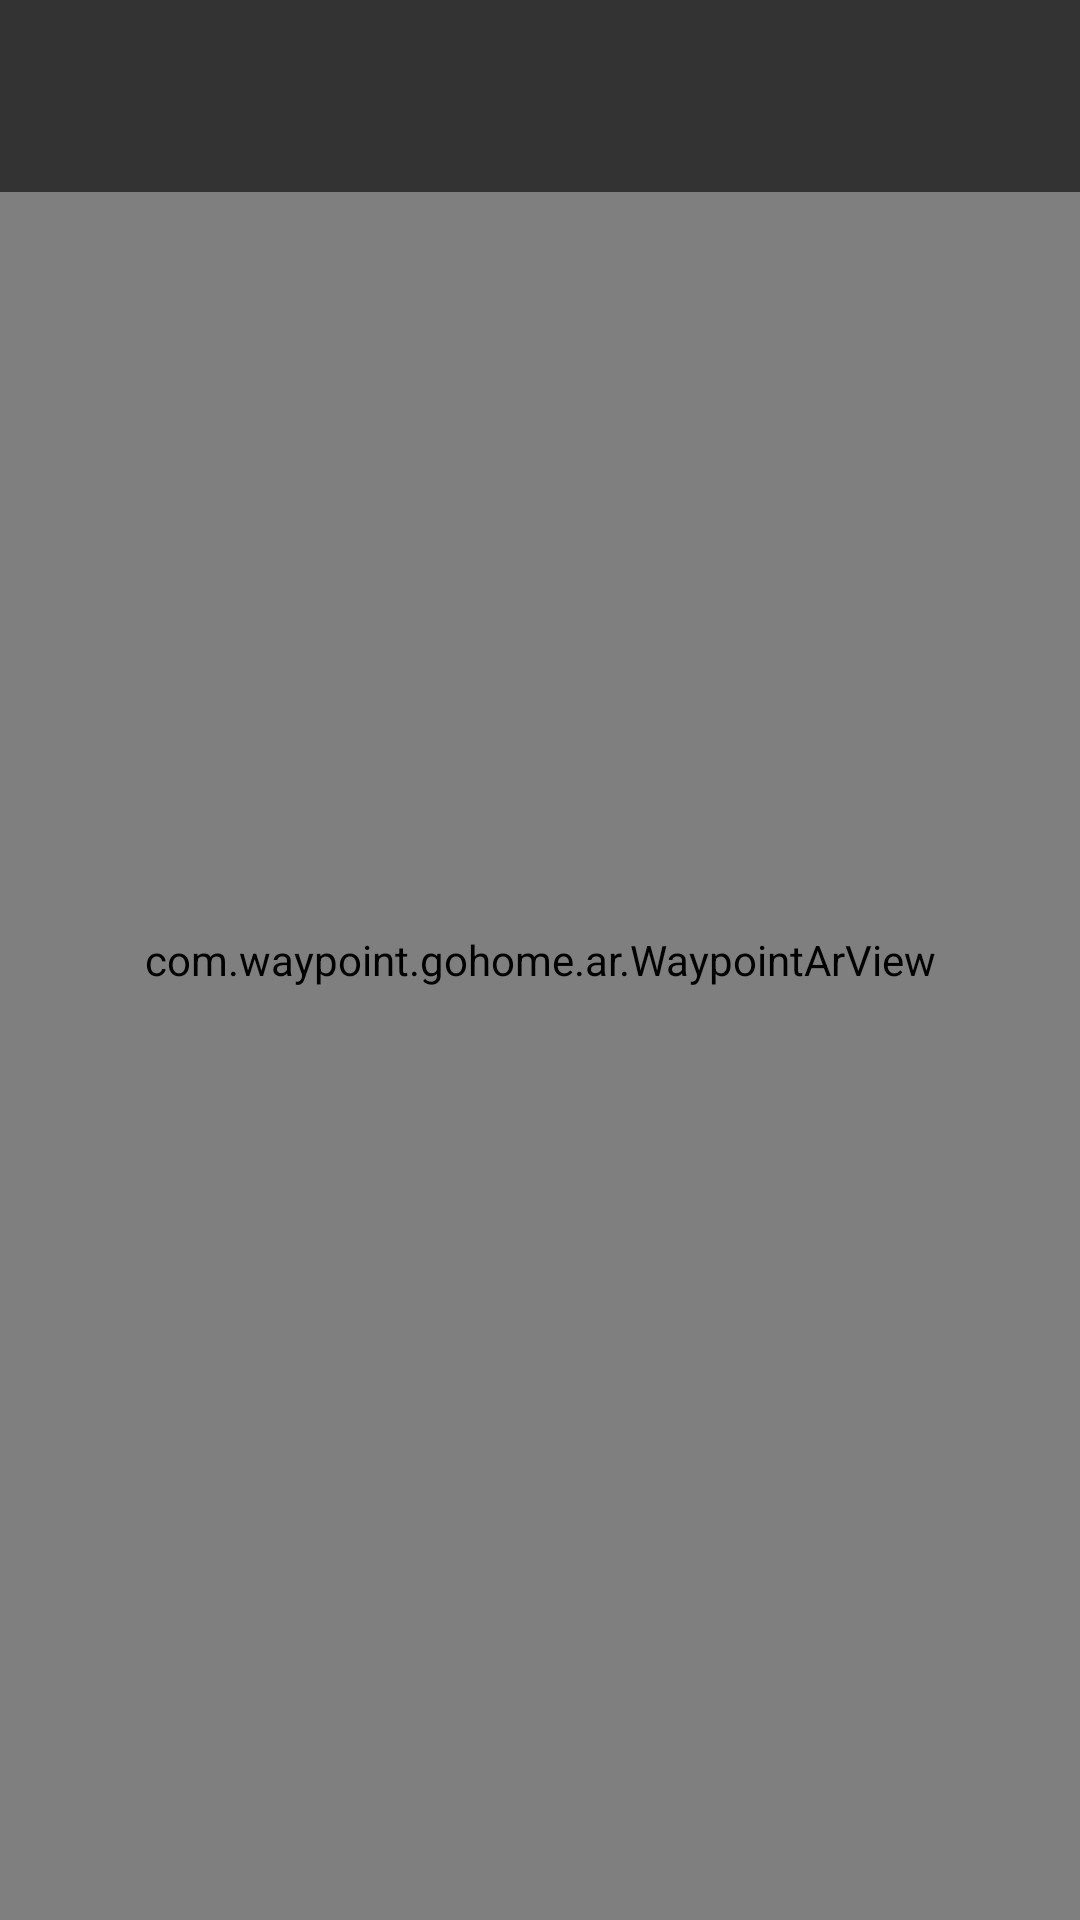

Here is an Android app screen rendered from its layout file. Give the layout XML and the strings, colors and styles it references.
<!-- AndroidManifest.xml: application theme Theme.WaypointGoHome -->
<!-- res/layout/activity_waypoint_ar.xml -->
<?xml version="1.0" encoding="utf-8"?>
<androidx.constraintlayout.widget.ConstraintLayout xmlns:android="http://schemas.android.com/apk/res/android"
    xmlns:app="http://schemas.android.com/apk/res-auto"
    android:layout_width="match_parent"
    android:layout_height="match_parent"
    android:background="@color/black">

    <androidx.camera.view.PreviewView
        android:id="@+id/cameraPreview"
        android:layout_width="0dp"
        android:layout_height="0dp"
        app:layout_constraintTop_toTopOf="parent"
        app:layout_constraintBottom_toBottomOf="parent"
        app:layout_constraintStart_toStartOf="parent"
        app:layout_constraintEnd_toEndOf="parent" />

    <com.waypoint.gohome.ar.WaypointArView
        android:id="@+id/arOverlay"
        android:layout_width="0dp"
        android:layout_height="0dp"
        app:layout_constraintTop_toTopOf="parent"
        app:layout_constraintBottom_toBottomOf="parent"
        app:layout_constraintStart_toStartOf="parent"
        app:layout_constraintEnd_toEndOf="parent" />

    <androidx.appcompat.widget.Toolbar
        android:id="@+id/toolbar"
        android:layout_width="0dp"
        android:layout_height="?attr/actionBarSize"
        android:background="#99000000"
        android:theme="@style/ThemeOverlay.WaypointGoHome.Toolbar"
        app:titleTextColor="@color/white"
        app:layout_constraintTop_toTopOf="parent"
        app:layout_constraintStart_toStartOf="parent"
        app:layout_constraintEnd_toEndOf="parent" />

    <TextView
        android:id="@+id/permissionMessage"
        android:layout_width="0dp"
        android:layout_height="wrap_content"
        android:layout_margin="24dp"
        android:gravity="center"
        android:textColor="@color/white"
        android:textSize="15sp"
        android:visibility="gone"
        app:layout_constraintTop_toBottomOf="@id/toolbar"
        app:layout_constraintStart_toStartOf="parent"
        app:layout_constraintEnd_toEndOf="parent" />

</androidx.constraintlayout.widget.ConstraintLayout>
<!-- resources referenced by this layout -->
<resources>
  <color name="black">#FF000000</color>
  <color name="white">#FFFFFF</color>
  <style name="ThemeOverlay.WaypointGoHome.Toolbar" parent="ThemeOverlay.Material3.Dark.ActionBar" />
  <style name="Theme.WaypointGoHome" parent="Theme.Material3.DayNight.NoActionBar">
          <item name="colorPrimary">@color/primary</item>
          <item name="colorOnPrimary">@color/on_primary</item>
          <item name="colorPrimaryContainer">@color/primary_container</item>
          <item name="colorOnPrimaryContainer">@color/on_primary_container</item>
  
          <item name="colorSecondary">@color/secondary</item>
          <item name="colorOnSecondary">@color/on_secondary</item>
          <item name="colorSecondaryContainer">@color/secondary_container</item>
          <item name="colorOnSecondaryContainer">@color/on_secondary_container</item>
  
          <item name="colorTertiary">@color/tertiary</item>
          <item name="colorOnTertiary">@color/on_tertiary</item>
          <item name="colorTertiaryContainer">@color/tertiary_container</item>
          <item name="colorOnTertiaryContainer">@color/on_tertiary_container</item>
  
          <item name="colorError">@color/error</item>
          <item name="colorOnError">@color/on_error</item>
          <item name="colorErrorContainer">@color/error_container</item>
          <item name="colorOnErrorContainer">@color/on_error_container</item>
  
          <item name="android:colorBackground">@color/background</item>
          <item name="colorOnBackground">@color/on_background</item>
          <item name="colorSurface">@color/surface</item>
          <item name="colorOnSurface">@color/on_surface</item>
          <item name="colorSurfaceVariant">@color/surface_variant</item>
          <item name="colorOnSurfaceVariant">@color/on_surface_variant</item>
          <item name="colorOutline">@color/outline</item>
          <item name="colorOutlineVariant">@color/outline_variant</item>
  
          <item name="android:statusBarColor" tools:targetApi="l">@color/primary_dark</item>
      </style>
  <color name="primary">#2E7D32</color>
  <color name="on_primary">#FFFFFF</color>
  <color name="primary_container">#C8E6C9</color>
  <color name="on_primary_container">#002106</color>
  <color name="secondary">#FF7043</color>
  <color name="on_secondary">#FFFFFF</color>
  <color name="secondary_container">#FFDBCF</color>
  <color name="on_secondary_container">#3A0B00</color>
  <color name="tertiary">#1E88E5</color>
  <color name="on_tertiary">#FFFFFF</color>
  <color name="tertiary_container">#D2E4FF</color>
  <color name="on_tertiary_container">#001C38</color>
  <color name="error">#B3261E</color>
  <color name="on_error">#FFFFFF</color>
  <color name="error_container">#F9DEDC</color>
  <color name="on_error_container">#410E0B</color>
  <color name="background">#F5F5F0</color>
  <color name="on_background">#1B1B1B</color>
  <color name="surface">#FFFFFF</color>
  <color name="on_surface">#1B1B1B</color>
  <color name="surface_variant">#EEF1EC</color>
  <color name="on_surface_variant">#5F6368</color>
  <color name="outline">#E0E0E0</color>
  <color name="outline_variant">#EDEFEE</color>
  <color name="primary_dark">#1B5E20</color>
</resources>
